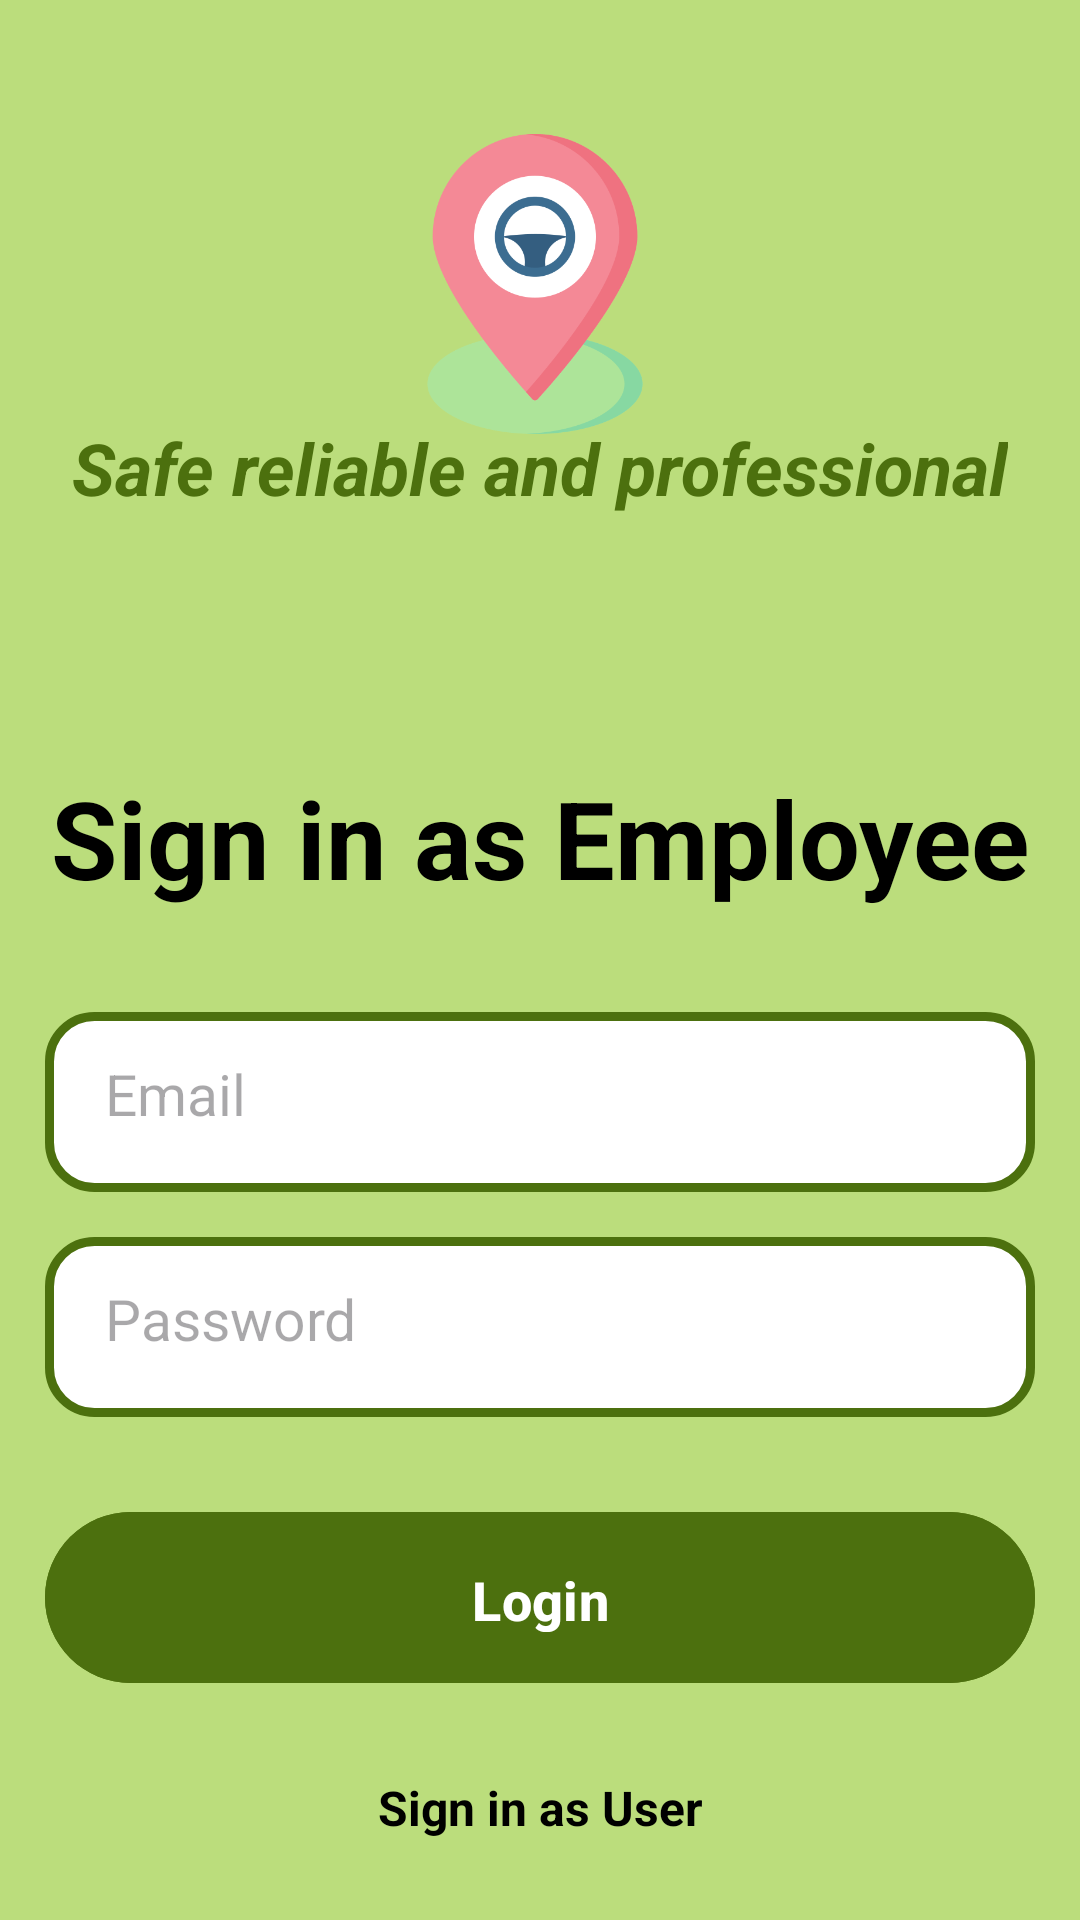

Reconstruct the res/layout file that produces this screen, plus the resources it refers to.
<!-- AndroidManifest.xml: application theme Theme.Ecommerce -->
<!-- res/layout/activity_login_employee.xml -->
<?xml version="1.0" encoding="utf-8"?>
<androidx.constraintlayout.widget.ConstraintLayout xmlns:android="http://schemas.android.com/apk/res/android"
    xmlns:app="http://schemas.android.com/apk/res-auto"
    xmlns:tools="http://schemas.android.com/tools"
    android:layout_width="match_parent"
    android:layout_height="match_parent"
    android:background="@color/background_login"
    tools:context=".Employee.LoginActivityEmployee">

    <ImageView
        android:id="@+id/logo"
        android:layout_width="100dp"
        android:layout_height="100dp"
        android:layout_centerHorizontal="true"
        android:src="@drawable/logo"
        app:layout_constraintBottom_toBottomOf="parent"
        app:layout_constraintEnd_toEndOf="parent"
        app:layout_constraintHorizontal_bias="0.494"
        app:layout_constraintStart_toStartOf="parent"
        app:layout_constraintTop_toTopOf="parent"
        app:layout_constraintVertical_bias="0.083" />

    <TextView
        android:id="@+id/slogan"
        android:layout_width="wrap_content"
        android:layout_height="wrap_content"
        android:layout_centerHorizontal="true"
        android:text="Safe reliable and professional"
        android:textColor="@color/background_slogan"
        android:textSize="24sp"
        android:textStyle="bold|italic"
        app:layout_constraintBottom_toBottomOf="parent"
        app:layout_constraintEnd_toEndOf="parent"
        app:layout_constraintStart_toStartOf="parent"
        app:layout_constraintTop_toTopOf="parent"
        app:layout_constraintVertical_bias="0.23" />

    <TextView
        android:id="@+id/title_login"
        android:layout_width="wrap_content"
        android:layout_height="wrap_content"
        android:layout_centerHorizontal="true"
        android:layout_marginTop="76dp"
        android:text="Sign in as Employee"
        android:textColor="@color/black"
        android:textSize="36sp"
        android:textStyle="bold"
        app:layout_constraintBottom_toBottomOf="parent"
        app:layout_constraintEnd_toEndOf="parent"
        app:layout_constraintStart_toStartOf="parent"
        app:layout_constraintTop_toBottomOf="@+id/slogan"
        app:layout_constraintVertical_bias="0.02" />


    <LinearLayout
        android:id="@+id/linear_layout_1"
        android:layout_width="match_parent"
        android:layout_height="wrap_content"
        android:orientation="vertical"
        android:layout_marginTop="25dp"
        app:layout_constraintBottom_toBottomOf="parent"
        app:layout_constraintEnd_toEndOf="parent"
        app:layout_constraintHorizontal_bias="0.0"
        app:layout_constraintStart_toStartOf="parent"
        app:layout_constraintTop_toBottomOf="@+id/title_login"
        app:layout_constraintVertical_bias="0.05">

        <EditText
            android:id="@+id/login_email_input"
            android:layout_width="match_parent"
            android:layout_height="60dp"
            android:layout_centerVertical="true"
            android:layout_marginLeft="15dp"
            android:layout_marginRight="15dp"
            android:background="@drawable/input_design"
            android:hint="Email"
            android:padding="20dp"
            android:textColor="@color/black"
            android:textSize="19sp" />


        <EditText
            android:id="@+id/passwordInput"
            android:layout_width="match_parent"
            android:layout_height="60dp"
            android:layout_below="@+id/login_phone_number_input"
            android:layout_marginLeft="15dp"
            android:layout_marginRight="15dp"
            android:layout_marginTop="15dp"
            android:background="@drawable/input_design"
            android:hint="Password"
            android:inputType="textPassword"
            android:padding="20dp"
            android:textColor="@color/black"
            android:textSize="19sp"
            android:layout_weight="1"
            />

    </LinearLayout>

    <TextView
        android:id="@+id/signInUser"
        android:layout_width="wrap_content"
        android:layout_height="wrap_content"
        android:text="Sign in as User"
        android:textSize="16sp"
        android:textStyle="bold"
        android:textColor="@color/black"
        app:layout_constraintBottom_toBottomOf="parent"
        app:layout_constraintEnd_toEndOf="parent"
        app:layout_constraintStart_toStartOf="parent"
        app:layout_constraintTop_toBottomOf="@+id/login_btn" />

    <com.google.android.material.button.MaterialButton
        android:id="@+id/login_btn"
        android:layout_width="match_parent"
        android:layout_height="65dp"
        android:layout_below="@+id/linear_layout_1"
        android:layout_marginLeft="15dp"
        android:layout_marginRight="15dp"
        android:backgroundTint="@color/background_slogan"
        android:padding="17dp"
        android:text="Login"
        android:textAllCaps="false"
        android:textColor="@color/white"
        android:textSize="18sp"
        android:textStyle="bold"
        app:layout_constraintBottom_toBottomOf="parent"
        app:layout_constraintEnd_toEndOf="parent"
        app:layout_constraintStart_toStartOf="parent"
        app:layout_constraintTop_toBottomOf="@+id/linear_layout_1"
        app:layout_constraintVertical_bias="0.268" />

    <ImageView
        android:id="@+id/fingerprint_btn"
        android:layout_width="40dp"
        android:layout_height="40dp"
        android:src="@drawable/baseline_fingerprint_24"
    android:background="?android:attr/selectableItemBackground"
    app:layout_constraintTop_toBottomOf="@+id/login_btn"
    app:layout_constraintStart_toStartOf="parent"
    app:layout_constraintEnd_toEndOf="parent"
    android:layout_marginTop="5dp"
    />



</androidx.constraintlayout.widget.ConstraintLayout>
<!-- resources referenced by this layout -->
<resources>
  <color name="background_login">#BBDD7C</color>
  <color name="background_slogan">#4C700E</color>
  <color name="black">#FF000000</color>
  <color name="white">#FFFFFFFF</color>
  <!-- drawable input_design (drawable) -->
  <?xml version="1.0" encoding="utf-8"?>
  <shape xmlns:android="http://schemas.android.com/apk/res/android">
  
  
      <stroke
          android:color="@color/background_slogan"
          android:width="3dp"
          ></stroke>
  
  
      <corners
          android:radius="15dp"
          ></corners>
  
      <solid
          android:color="@color/white"
          />
  
  </shape>
  <!-- drawable logo: png bitmap (drawable, 32043 bytes) -->
  <style name="Theme.Ecommerce" parent="Base.Theme.Ecommerce" />
  <style name="Base.Theme.Ecommerce" parent="Theme.Material3.DayNight.NoActionBar">
          
          
      </style>
</resources>
